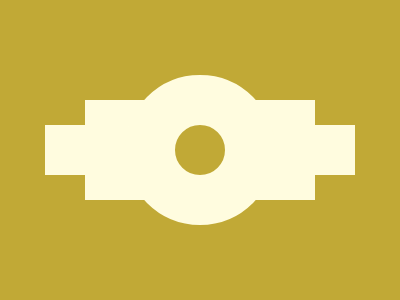

Give the HTML and CSS whose rendering is this image.

<div class="l"></div>
<div class="s"></div>
<div class="c"></div>
<style>
  body {
    margin: 0;
    background: #C1A936;
  }
  div {
    position: absolute;
    top: 50%;
    left: 50%;
    transform: translate(-50%, -50%);
    background: #fffcdf;
  }
  .l {
    width: 310;
    height: 50;
  }
  .s {
    width: 230;
    height: 100;
  }
  .c {
    box-sizing: border-box;
    width: 150;
    height: 150;
    border-radius: 50%;
    border: 50px solid #FFFCDF;
    background: #C1A936;
  }
</style>